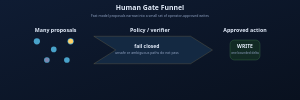
t = 0.00 s
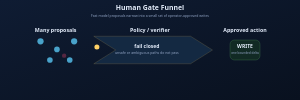
t = 0.97 s
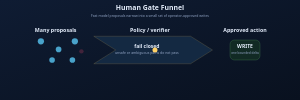
t = 1.93 s
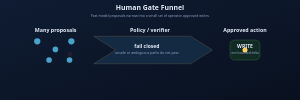
t = 2.90 s
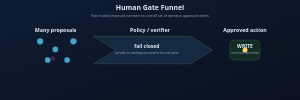
t = 3.87 s
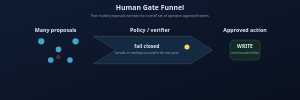
t = 4.83 s

The animated SVG that drew these frames (rendered in a browser with its animation timeline set to each time). Animation: 9 SMIL elements (animate=3,animateTransform=6); one cycle of 5.80 s, repeats indefinitely.

<svg xmlns="http://www.w3.org/2000/svg" viewBox="0 0 960 320" role="img" aria-label="Human gate funnel" style="width:100%;height:auto;max-width:1200px">
  <title>Human gate funnel</title>
  <desc>Multiple proposals converge into a fail-closed policy gate, then one safe write passes through.</desc>
  <defs>
    <linearGradient id="bg" x1="0" y1="0" x2="1" y2="1">
      <stop offset="0%" stop-color="#0f1c33"/>
      <stop offset="100%" stop-color="#09111f"/>
    </linearGradient>
    
  </defs>
  <rect width="960" height="320" fill="url(#bg)"/>
  
  <text x="480" y="32" text-anchor="middle" fill="#e5eefc" font-family="'Segoe UI','Hiragino Sans','Noto Sans JP',sans-serif" font-size="22" font-weight="700">Human Gate Funnel</text>
  <text x="480" y="54" text-anchor="middle" fill="#93a6c6" font-family="'Segoe UI','Hiragino Sans','Noto Sans JP',sans-serif" font-size="11">Fast model proposals narrow into a small set of operator-approved writes</text>

  <g font-family="'Segoe UI','Hiragino Sans','Noto Sans JP',sans-serif">
    <text x="178" y="102" text-anchor="middle" fill="#e5eefc" font-size="17" font-weight="700">Many proposals</text>
    <text x="480" y="102" text-anchor="middle" fill="#e5eefc" font-size="17" font-weight="700">Policy / verifier</text>
    <text x="784" y="102" text-anchor="middle" fill="#e5eefc" font-size="17" font-weight="700">Approved action</text>

    <g fill="#5dd1ff" opacity="0.75">
      <circle cx="118" cy="132" r="10"><animateTransform attributeName="transform" type="translate" values="0 0;18 0;0 0" dur="3s" repeatCount="indefinite"/></circle>
      <circle cx="172" cy="158" r="9"><animateTransform attributeName="transform" type="translate" values="0 0;18 0;0 0" dur="3.4s" repeatCount="indefinite"/></circle>
      <circle cx="226" cy="132" r="10"><animateTransform attributeName="transform" type="translate" values="0 0;18 0;0 0" dur="3.1s" repeatCount="indefinite"/></circle>
      <circle cx="150" cy="192" r="9"><animateTransform attributeName="transform" type="translate" values="0 0;18 0;0 0" dur="3.6s" repeatCount="indefinite"/></circle>
      <circle cx="214" cy="192" r="9"><animateTransform attributeName="transform" type="translate" values="0 0;18 0;0 0" dur="3.8s" repeatCount="indefinite"/></circle>
    </g>

    <path d="M300 116 L610 116 L680 160 L610 204 L300 204 L370 160 Z" fill="#142942" stroke="#ffd166" stroke-opacity="0.45"/>
    <text x="470" y="152" text-anchor="middle" fill="#e5eefc" font-size="16" font-weight="700">fail closed</text>
    <text x="470" y="173" text-anchor="middle" fill="#93a6c6" font-size="11">unsafe or ambiguous paths do not pass</text>

    <rect x="736" y="128" width="96" height="64" rx="14" fill="#112a24" stroke="#7ee787" stroke-opacity="0.5"/>
    <text x="784" y="155" text-anchor="middle" fill="#e5eefc" font-size="16" font-weight="700">WRITE</text>
    <text x="784" y="174" text-anchor="middle" fill="#93a6c6" font-size="10">one bounded delta</text>

    <circle cx="226" cy="132" r="8" fill="#ffd166">
      <animate attributeName="cx" values="226;352;784;784;226" dur="5.8s" repeatCount="indefinite"/>
      <animate attributeName="cy" values="132;160;160;160;132" dur="5.8s" repeatCount="indefinite"/>
    </circle>
    <circle cx="150" cy="192" r="7" fill="#ef476f" opacity="0.32">
      <animate attributeName="opacity" values="0.32;0.32;0.1;0.32" dur="4.2s" repeatCount="indefinite"/>
      <animateTransform attributeName="transform" type="translate" values="0 0;120 -30;0 0" dur="4.2s" repeatCount="indefinite"/>
    </circle>
  </g>

</svg>
